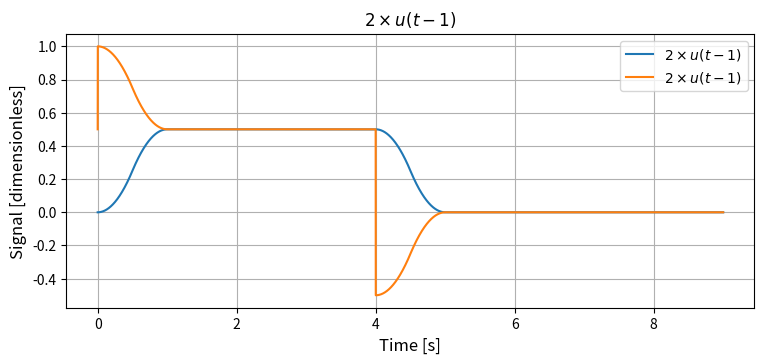

Python code for this plot:
import numpy as np
import matplotlib.pyplot as plt

#Ex: 3
def delta(t, epsilon=0.001):
    return (1 / (epsilon * np.sqrt(2 * np.pi))) * np.exp(-t**2 / (2 * epsilon**2))
def u(t): 
    return .5*(np.sign(t)+1.0)
def r(t): 
    return t*u(t)
fig1, (ax2) = plt. subplots(1,figsize=(8,4))
t=np.linspace(0,9,5001)
A=2
T=1
RC=0.001
label="$ {}\\times u(t-{})$".format(A,T) 
[line] = ax2.plot(t,((r(t)**2)-(2*r(t-0.5)**2)+(r(t-1)**2)-(r(t-4)**2)+(2*r(t-4.5)**2)-(r(t-5)**2)),label=label)
[line] = ax2.plot(t,(u(t)-(r(t)**2)+(2*r(t-0.5)**2)-(r(t-1)**2)-u(t-4)+(r(t-4)**2)-(2*r(t-4.5)**2)+(r(t-5)**2)),label=label)
#[line] = ax2.plot(t,((r(t))-(2*r(t-0.5))+(r(t-1))-(r(t-4))+(2*r(t-4.5))-(r(t-5))),label=label)
#[line] = ax2.plot(t,(u(t)-r(t)+2*r(t-0.5)),label=label)

ax2.set_xlabel('Time [s]',fontsize=12)
ax2.set_ylabel('Signal [dimensionless]',fontsize=12)
ax2.set_title("$ {}\\times u(t-{})$".format(A,T))
ax2.grid()
ax2.legend(loc='best')
plt.tight_layout(pad=2, w_pad=2, h_pad=2.0)
plt.show()